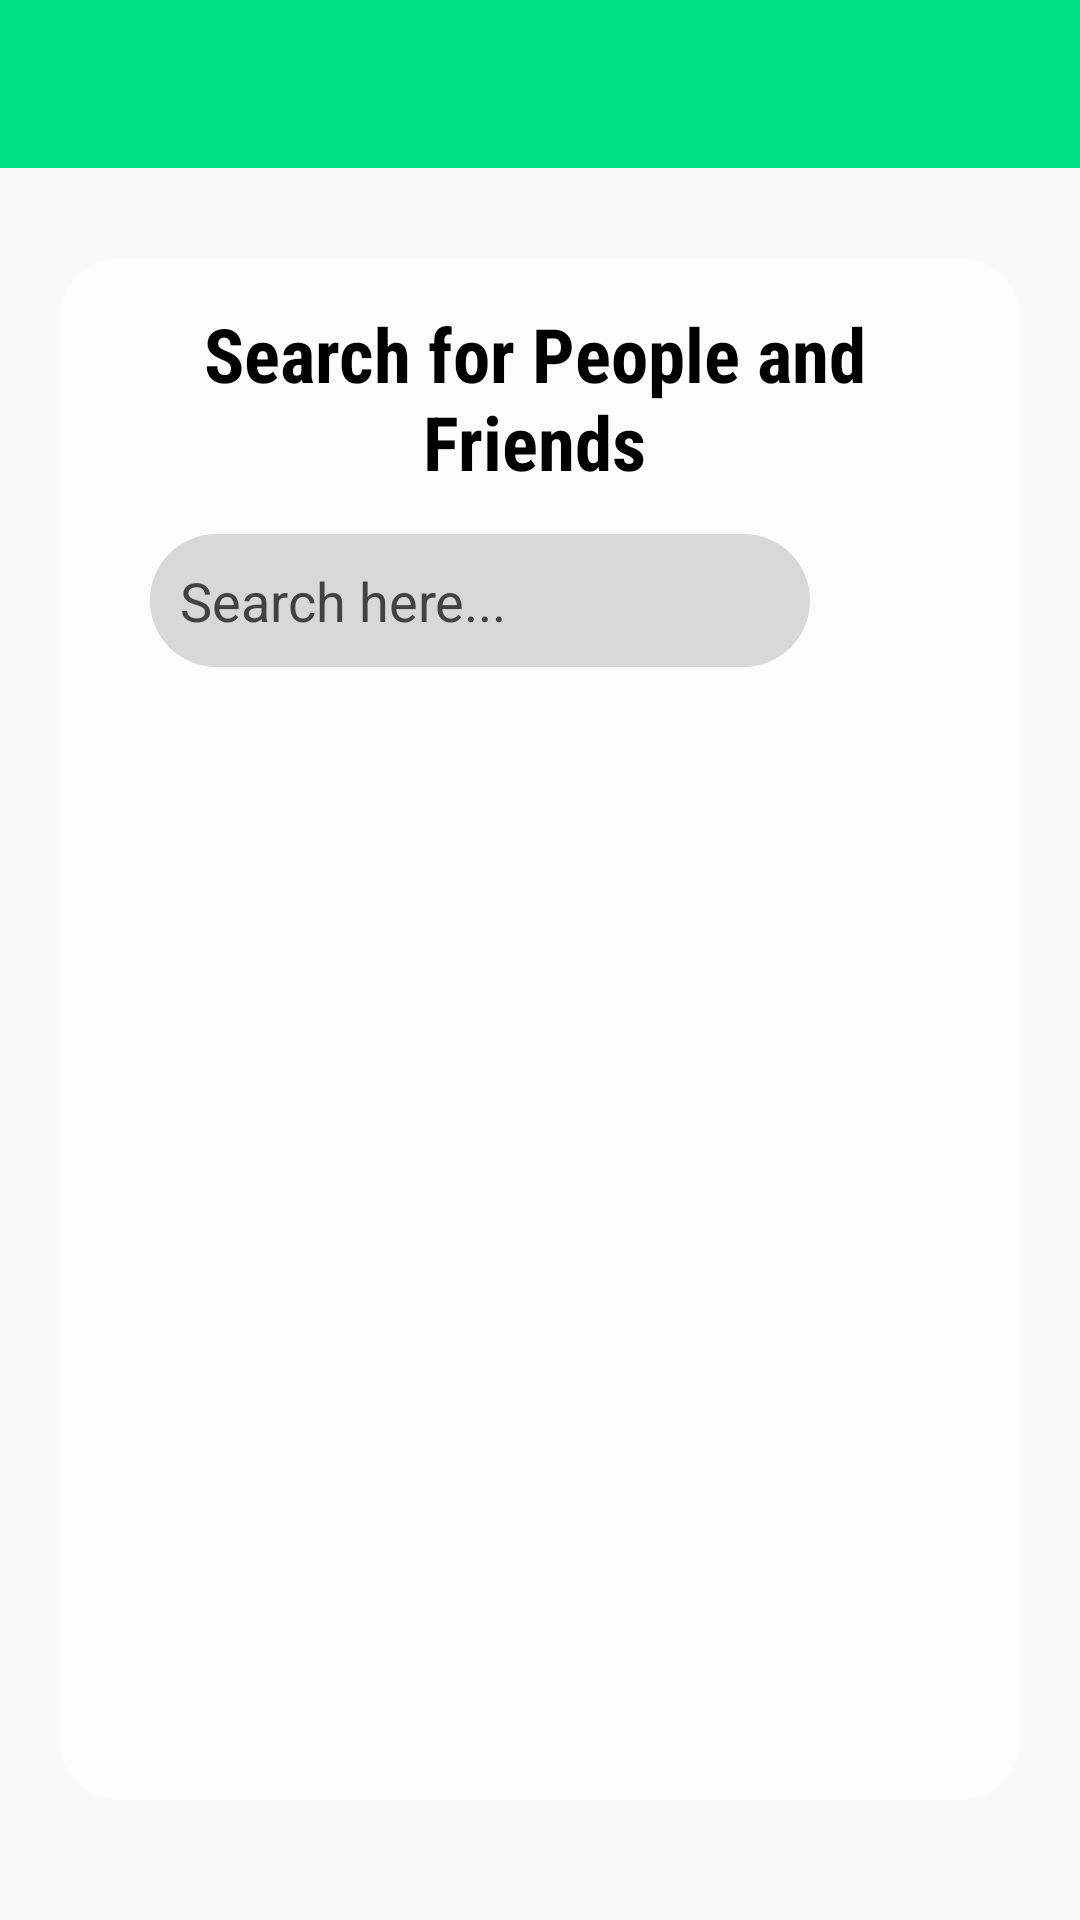

Reconstruct the res/layout file that produces this screen, plus the resources it refers to.
<!-- AndroidManifest.xml: application theme AppTheme -->
<!-- res/layout/activity_find_friends.xml -->
<?xml version="1.0" encoding="utf-8"?>
<LinearLayout xmlns:android="http://schemas.android.com/apk/res/android" xmlns:app="http://schemas.android.com/apk/res-auto" android:orientation="vertical" android:background="@drawable/background" android:layout_width="match_parent" android:layout_height="match_parent">
    <include android:id="@+id/find_friends_appbar_layout" layout="@layout/app_bar_layout"/>
    <androidx.cardview.widget.CardView android:layout_gravity="center" android:id="@+id/cardView" android:layout_width="match_parent" android:layout_height="match_parent" android:layout_marginTop="30dp" android:layout_marginBottom="40dp" android:layout_alignParentLeft="true" android:layout_alignParentTop="true" android:layout_alignParentRight="true" android:layout_alignParentBottom="true" android:layout_marginStart="20dp" android:layout_marginEnd="20dp" android:layout_alignParentStart="true" android:layout_alignParentEnd="true" app:cardBackgroundColor="#88ffffff" app:cardCornerRadius="20dp" app:cardElevation="0dp" app:layout_constraintBottom_toBottomOf="0" app:layout_constraintEnd_toEndOf="0" app:layout_constraintHorizontal_bias="0.523" app:layout_constraintStart_toStartOf="0" app:layout_constraintTop_toTopOf="0" app:layout_constraintVertical_bias="0.406">
        <LinearLayout android:orientation="vertical" android:layout_width="match_parent" android:layout_height="match_parent">
            <LinearLayout android:orientation="vertical" android:id="@+id/mylayout" android:layout_width="match_parent" android:layout_height="wrap_content" android:layout_marginTop="15dp" android:layout_below="@+id/find_friends_appbar_layout" android:layout_centerHorizontal="true">
                <TextView android:textSize="25dp" android:textStyle="bold" android:textColor="#000000" android:gravity="center" android:id="@+id/simpleTextID" android:layout_width="match_parent" android:layout_height="wrap_content" android:layout_marginLeft="8dp" android:layout_marginRight="12dp" android:text="Search for People and Friends" android:layout_alignParentLeft="true" android:layout_alignParentRight="true" android:fontFamily="sans-serif-condensed" android:layout_marginStart="8dp" android:layout_marginEnd="12dp" android:layout_alignParentStart="true" android:layout_alignParentEnd="true"/>
                <LinearLayout android:orientation="horizontal" android:layout_width="match_parent" android:layout_height="wrap_content" android:layout_marginTop="0dp">
                    <EditText android:textColor="@color/cardview_dark_background" android:textColorHint="@color/cardview_dark_background" android:id="@+id/search_box_input" android:background="@drawable/inputs" android:padding="10dp" android:layout_width="match_parent" android:layout_height="wrap_content" android:layout_marginLeft="30dp" android:layout_marginTop="14dp" android:hint="Search here..." android:ems="10" android:layout_below="@+id/simpleTextID" android:layout_alignParentLeft="true" android:layout_centerHorizontal="true" android:inputType="textMultiLine" android:layout_marginStart="30dp" android:layout_marginEnd="70dp" android:layout_alignParentStart="true"/>
                    <ImageButton android:layout_gravity="top" android:id="@+id/search_people_friends_button" android:background="@drawable/btn_background" android:padding="1dp" android:layout_width="40dp" android:layout_height="40dp" android:layout_marginLeft="10dp" android:layout_marginTop="15dp" android:layout_marginRight="22dp" android:src="@drawable/seaarch" android:layout_toRightOf="@+id/search_box_input" android:layout_below="@+id/simpleTextID" android:layout_centerHorizontal="true" android:layout_marginStart="-59dp" android:layout_marginEnd="22dp" android:layout_toEndOf="@+id/search_box_input"/>
                </LinearLayout>
            </LinearLayout>
            <androidx.recyclerview.widget.RecyclerView android:id="@+id/search_result_list" android:layout_width="match_parent" android:layout_height="match_parent" android:layout_marginTop="12dp" android:layout_marginBottom="5dp" android:layout_below="@+id/my_posts_bar_layout" android:layout_alignParentLeft="true" android:layout_centerHorizontal="true" android:layout_marginStart="20dp" android:layout_marginEnd="20dp" android:layout_alignParentStart="true"/>
        </LinearLayout>
    </androidx.cardview.widget.CardView>
</LinearLayout>
<!-- res/layout/app_bar_layout.xml (included above) -->
<?xml version="1.0" encoding="utf-8"?>
<androidx.appcompat.widget.Toolbar xmlns:android="http://schemas.android.com/apk/res/android" android:theme="@style/ThemeOverlay.AppCompat.Dark.ActionBar" android:id="@+id/main_page_toolbar" android:background="@color/colorPrimaryDark" android:layout_width="match_parent" android:layout_height="wrap_content"/>
<!-- resources referenced by this layout -->
<resources>
  <color name="cardview_dark_background">#ff424242</color>
  <color name="colorPrimaryDark">#00e186</color>
  <color name="colorPrimary">#5ceaaf</color>
  <color name="colorAccent">#03dac5</color>
  <style name="Theme.AppCompat.Light" parent="@style/Base.Theme.AppCompat.Light">
      </style>
  <color name="foreground_material_dark">@android:color/white</color>
  <color name="background_material_dark">@color/material_grey_850</color>
  <color name="highlighted_text_material_dark">#6680cbc4</color>
  <color name="foreground_material_light">@android:color/black</color>
  <color name="background_floating_material_dark">@color/material_grey_800</color>
  <color name="button_material_dark">#ff5a595b</color>
  <color name="ripple_material_dark">#33ffffff</color>
  <style name="Base.Theme.AppCompat.Light" parent="@style/Base.V7.Theme.AppCompat.Light">
      </style>
  <style name="Platform.ThemeOverlay.AppCompat">
      </style>
  <color name="material_grey_850">#ff303030</color>
  <color name="material_grey_800">#ff424242</color>
  <string name="abc_search_hint">Soek …</string>
  <style name="Widget.AppCompat.Spinner.DropDown" parent="@style/Widget.AppCompat.Spinner">
      </style>
  <style name="Widget.AppCompat.TextView" parent="@style/Base.Widget.AppCompat.TextView">
      </style>
  <dimen name="abc_action_bar_default_height_material">56dp</dimen>
  <style name="Widget.AppCompat.ActionMode" parent="@style/Base.Widget.AppCompat.ActionMode">
      </style>
  <style name="AlertDialog.AppCompat.Light" parent="@style/Base.AlertDialog.AppCompat.Light">
      </style>
  <style name="Widget.AppCompat.ButtonBar" parent="@style/Base.Widget.AppCompat.ButtonBar">
      </style>
  <style name="Widget.AppCompat.Button" parent="@style/Base.Widget.AppCompat.Button">
      </style>
  <color name="accent_material_light">@color/material_deep_teal_500</color>
  <color name="background_floating_material_light">@android:color/white</color>
  <color name="button_material_light">#ffd6d7d7</color>
  <color name="ripple_material_light">#1f000000</color>
  <color name="error_color_material_light">#ff5722</color>
  <color name="primary_material_light">@color/material_grey_100</color>
  <color name="primary_dark_material_light">@color/material_grey_600</color>
  <dimen name="abc_dialog_corner_radius_material">2dp</dimen>
  <dimen name="abc_dialog_padding_material">24dp</dimen>
  <style name="Widget.AppCompat.EditText" parent="@style/Base.Widget.AppCompat.EditText">
      </style>
  <style name="Widget.AppCompat.ImageButton" parent="@style/Base.Widget.AppCompat.ImageButton">
      </style>
  <style name="Widget.AppCompat.ListMenuView" parent="@style/Base.Widget.AppCompat.ListMenuView">
      </style>
  <dimen name="abc_list_item_height_material">64dp</dimen>
  <dimen name="abc_list_item_height_large_material">80dp</dimen>
  <dimen name="abc_list_item_height_small_material">48dp</dimen>
  <dimen name="abc_list_item_padding_horizontal_material">@dimen/abc_action_bar_content_inset_material</dimen>
  <style name="Theme.AppCompat.CompactMenu" parent="@style/Base.Theme.AppCompat.CompactMenu">
      </style>
  <dimen name="abc_panel_menu_list_width">296dp</dimen>
  <style name="Widget.AppCompat.RatingBar" parent="@style/Base.Widget.AppCompat.RatingBar">
      </style>
  <style name="Widget.AppCompat.Light.SearchView" parent="@style/Widget.AppCompat.SearchView">
      </style>
  <style name="Widget.AppCompat.SeekBar" parent="@style/Base.Widget.AppCompat.SeekBar">
      </style>
  <style name="Widget.AppCompat.Spinner" parent="@style/Base.Widget.AppCompat.Spinner">
      </style>
  <style name="Widget.AppCompat.Toolbar" parent="@style/Base.Widget.AppCompat.Toolbar">
      </style>
  <color name="background_material_light">@color/material_grey_50</color>
  <dimen name="abc_disabled_alpha_material_light">0.26</dimen>
  <style name="TextAppearance.AppCompat" parent="@style/Base.TextAppearance.AppCompat">
      </style>
  <color name="highlighted_text_material_light">#66009688</color>
</resources>
